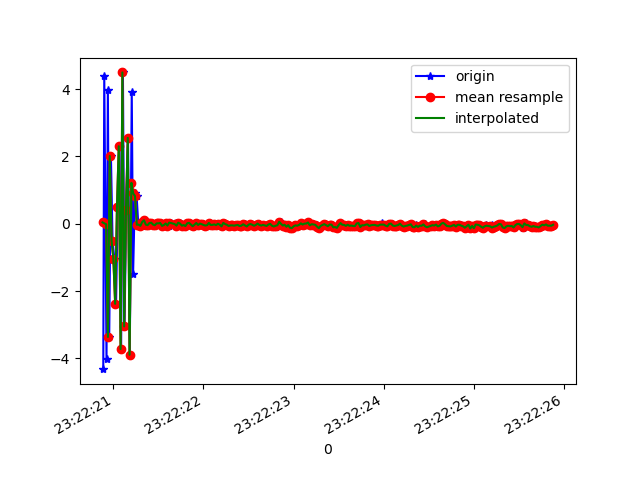

Values plotted in this chart, from the file beside it:
1618183340888, 879003847436728, -4.318144, -0.9964309, -2.5437136
1618183340899, 879003866667498, 4.398, 0.5212, 2.369
1618183340924, 879003885898268, -4.015, -0.9674, -0.6164
1618183340939, 879003905129038, 3.983, 0.5158, -1.787
1618183340954, 879003924359808, -3.362, -0.7055, 4.516
1618183340973, 879003943590578, 2.011, 0.2136, -6.824
1618183340991, 879003962821348, -0.4991, -0.2974, 8.765
1618183341011, 879003982052118, -1.038, -0.3904, -9.393
1618183341030, 879004001282888, -2.379, -0.4747, 6
1618183341048, 879004020513658, 0.4977, -0.2212, -8.349
1618183341068, 879004039744428, 2.302, 0.2591, 9.198
1618183341086, 879004058975198, -3.722, -0.8737, -6.144
1618183341106, 879004078205968, 4.492, 0.5887, 1.279
1618183341124, 879004097436738, -3.049, -0.7176, 4.909
1618183341142, 879004116667508, 0.4214, -0.2135, -8.525
1618183341163, 879004135898278, 2.549, 0.3658, 8.791
1618183341182, 879004155129048, -3.891, -0.947, -4.465
1618183341204, 879004174359818, 3.921, 0.4228, -2.015
1618183341219, 879004193590588, -1.492, -0.2647, 7.627
1618183341239, 879004212821358, 0.8997, -0.04187, -1.843
1618183341258, 879004232052128, 0.8212, 0.0664, 0.9997
1618183341277, 879004251282898, -0.03009, -0.1586, 0.1215
1618183341296, 879004270513668, -0.02648, -0.1266, 0.001396
1618183341315, 879004289744438, -0.06346, -0.1548, -0.02301
1618183341334, 879004308975208, 0.05283, -0.1759, -0.07289
1618183341353, 879004328205978, 0.1026, -0.07917, -0.04897
1618183341374, 879004347436748, -0.02682, -0.08161, -0.05786
1618183341391, 879004366667518, -0.04172, -0.1451, -0.05038
1618183341410, 879004385898288, 0.01988, -0.1409, -0.09715
1618183341433, 879004405129058, 0.03109, -0.1315, -0.05562
1618183341448, 879004424359828, -0.02463, -0.1413, -0.04188
1618183341467, 879004443590598, -0.04434, -0.1422, -0.02652
1618183341486, 879004462821368, 0.0101, -0.08582, -0.02663
1618183341505, 879004482052138, 0.01138, -0.1545, -0.0363
1618183341524, 879004501282908, 0.02012, -0.1142, -0.01987
1618183341542, 879004520513678, -0.06395, -0.04674, -0.05975
1618183341562, 879004539744448, -0.03997, -0.008926, -0.08217
1618183341581, 879004558975218, 0.00806, -0.03564, -0.1176
1618183341601, 879004578205988, -0.03975, -0.06682, -0.07172
1618183341619, 879004597436758, -0.06603, -0.06499, -0.03928
1618183341638, 879004616667528, 0.03442, -5.0115585E-4, -0.006947
1618183341686, 879004635898298, -0.01603, -0.03605, -0.03893
1618183341692, 879004655129068, 0.01733, -0.03311, -0.07962
1618183341694, 879004674359838, -0.03059, -0.03056, -0.1036
1618183341715, 879004693590608, -0.05707, -0.05863, -0.1032
1618183341734, 879004712821378, 0.03079, -0.1017, -0.04836
1618183341753, 879004732052148, 0.004004, -0.06634, -0.07413
1618183341772, 879004751282918, -0.05654, -0.103, 0.03368
1618183341791, 879004770513688, -0.04035, -0.08241, 8.093715E-4
1618183341810, 879004789744458, -0.06955, -0.08597, -0.04108
1618183341828, 879004808975228, 0.0133, -0.08115, -0.05307
1618183341849, 879004828205998, 0.02487, 0.02315, -0.03167
1618183341866, 879004847436768, -0.02576, -0.02779, -0.107
1618183341886, 879004866667538, -0.07401, -0.07655, -0.08261
1618183341907, 879004885898308, -0.02869, -0.04479, -0.0632
1618183341923, 879004905129078, 0.0215, -0.06326, -0.08367
1618183341943, 879004924359848, -0.03858, -0.06497, 0.002115
1618183341962, 879004943590618, 0.003868, -0.1082, 0.0211
1618183341982, 879004962821388, -0.01358, -0.08693, 0.02028
1618183342000, 879004982052158, -0.0187, -0.06184, -0.02284
1618183342019, 879005001282928, -0.05477, -0.02548, -0.05191
... 201 more rows
